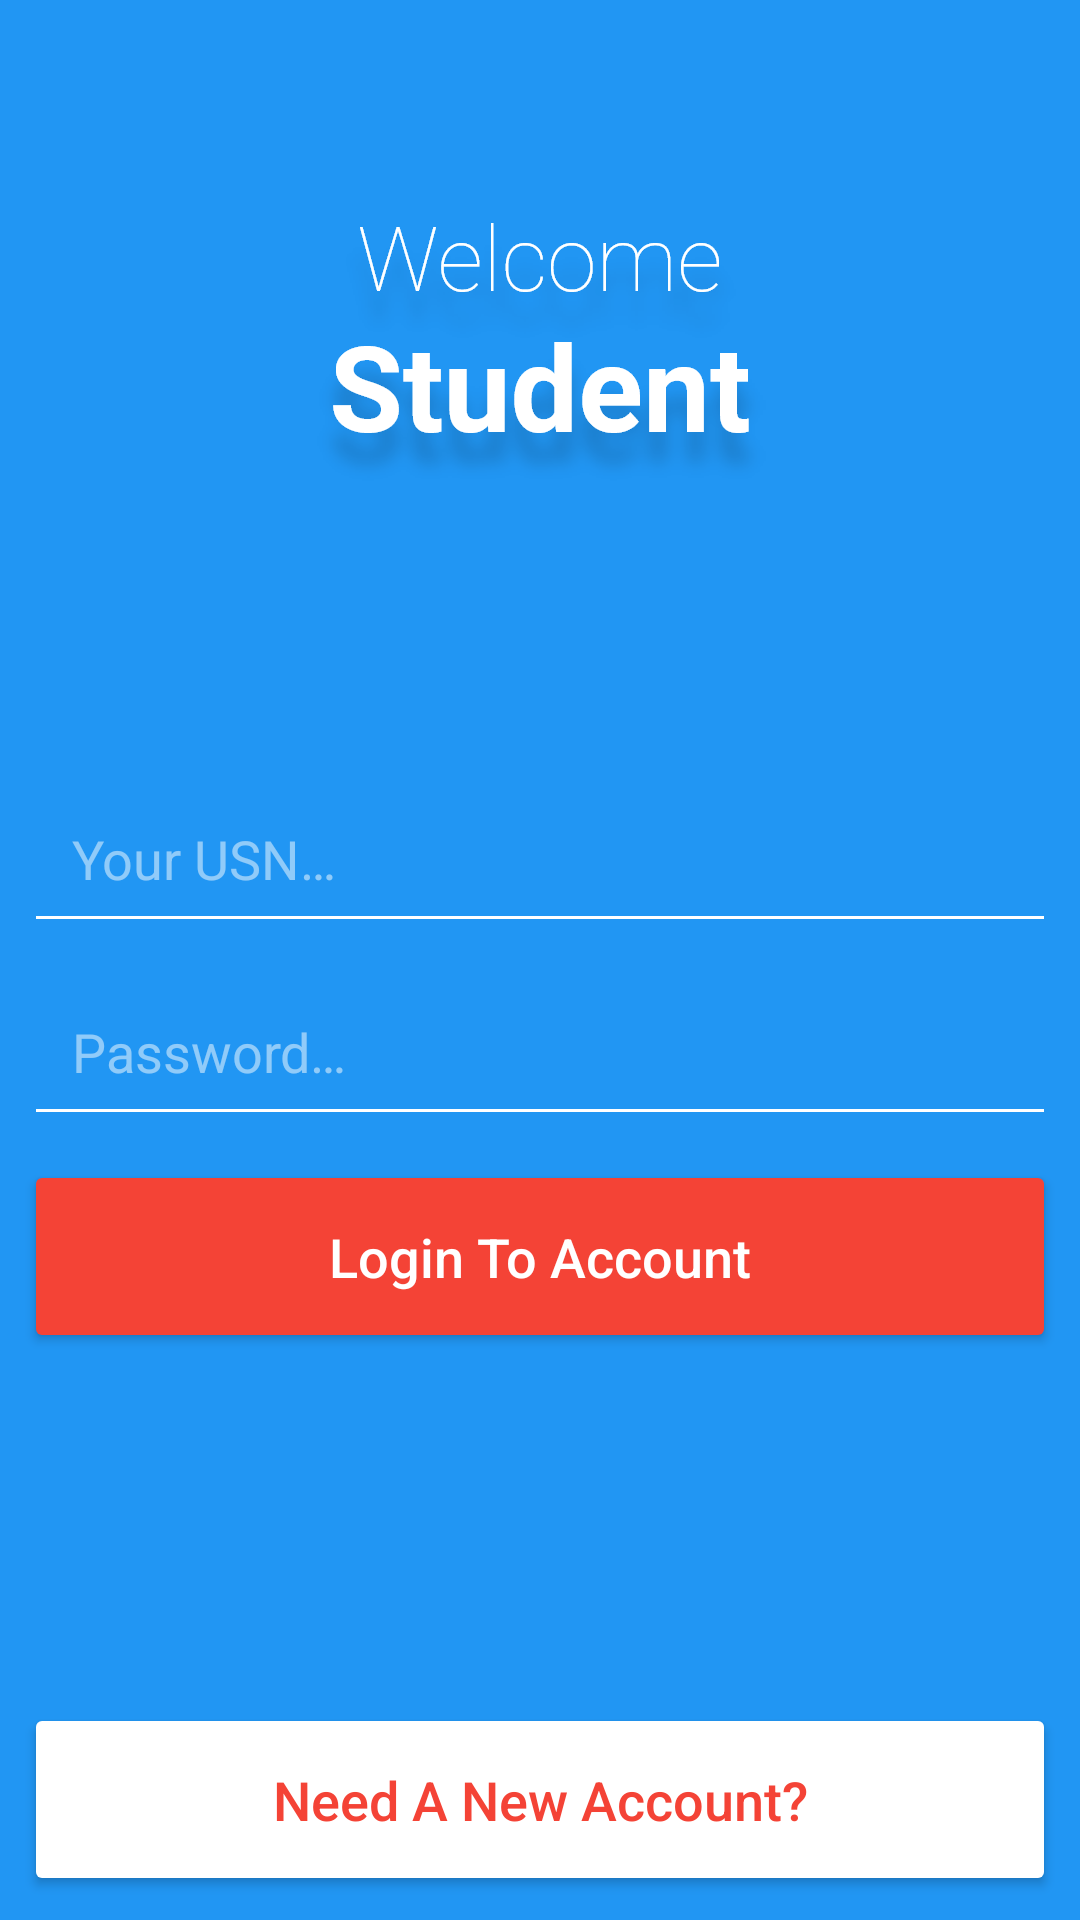

Android layout source for this screen:
<!-- AndroidManifest.xml: application theme AppTheme -->
<!-- res/layout/activity_student_login.xml -->
<?xml version="1.0" encoding="utf-8"?>
<android.support.constraint.ConstraintLayout xmlns:android="http://schemas.android.com/apk/res/android"
    xmlns:app="http://schemas.android.com/apk/res-auto"
    xmlns:tools="http://schemas.android.com/tools"
    android:layout_width="match_parent"
    android:layout_height="match_parent"
    android:background="@color/colorPrimary"
    tools:context="com.application.pradyotprakash.newattendanceapp.StudentLoginActivity">

    <ImageView
        android:id="@+id/login_page_logo"
        android:layout_width="wrap_content"
        android:layout_height="wrap_content"
        android:layout_marginEnd="8dp"
        android:layout_marginStart="8dp"
        android:layout_marginTop="64dp"
        android:contentDescription="@string/logo_login_page_description"
        app:layout_constraintEnd_toEndOf="parent"
        app:layout_constraintStart_toStartOf="parent"
        app:layout_constraintTop_toTopOf="parent"
        app:srcCompat="@drawable/login_paage_logo" />

    <EditText
        android:id="@+id/login_email"
        android:layout_width="0dp"
        android:layout_height="wrap_content"
        android:layout_marginEnd="8dp"
        android:layout_marginStart="8dp"
        android:layout_marginTop="64dp"
        android:backgroundTint="@android:color/white"
        android:ems="10"
        android:hint="@string/email_hint"
        android:padding="16dp"
        android:textColor="@android:color/white"
        android:textColorHint="@color/whitetransparent"
        android:textSize="18sp"
        app:layout_constraintEnd_toEndOf="parent"
        app:layout_constraintStart_toStartOf="parent"
        app:layout_constraintTop_toBottomOf="@+id/login_page_logo" />

    <EditText
        android:id="@+id/login_password"
        android:layout_width="0dp"
        android:layout_height="wrap_content"
        android:layout_marginEnd="8dp"
        android:layout_marginStart="8dp"
        android:layout_marginTop="8dp"
        android:backgroundTint="@android:color/white"
        android:ems="10"
        android:hint="@string/pass_hint"
        android:inputType="textPassword"
        android:padding="16dp"
        android:textColor="@android:color/white"
        android:textColorHint="@color/whitetransparent"
        android:textSize="18sp"
        app:layout_constraintEnd_toEndOf="parent"
        app:layout_constraintStart_toStartOf="parent"
        app:layout_constraintTop_toBottomOf="@+id/login_email" />

    <Button
        android:id="@+id/login_btn"
        android:layout_width="0dp"
        android:layout_height="wrap_content"
        android:layout_marginEnd="8dp"
        android:layout_marginStart="8dp"
        android:layout_marginTop="8dp"
        android:backgroundTint="@color/colorAccent"
        android:paddingBottom="20dp"
        android:paddingTop="20dp"
        android:text="@string/login_to_account_btn"
        android:textAllCaps="false"
        android:textColor="@android:color/white"
        android:textSize="18sp"
        app:layout_constraintEnd_toEndOf="parent"
        app:layout_constraintStart_toStartOf="parent"
        app:layout_constraintTop_toBottomOf="@+id/login_password" />

    <Button
        android:id="@+id/login_reg_btn"
        android:layout_width="0dp"
        android:layout_height="wrap_content"
        android:layout_marginBottom="8dp"
        android:layout_marginEnd="8dp"
        android:layout_marginStart="8dp"
        android:backgroundTint="@android:color/white"
        android:paddingBottom="20dp"
        android:paddingTop="20dp"
        android:text="@string/create_new_account_btn"
        android:textAllCaps="false"
        android:textColor="@color/colorAccent"
        android:textSize="18sp"
        app:layout_constraintBottom_toBottomOf="parent"
        app:layout_constraintEnd_toEndOf="parent"
        app:layout_constraintStart_toStartOf="parent" />

    <ProgressBar
        android:id="@+id/login_progress"
        style="?android:attr/progressBarStyleHorizontal"
        android:layout_width="0dp"
        android:layout_height="wrap_content"
        android:indeterminate="true"
        android:visibility="invisible"
        app:layout_constraintEnd_toEndOf="parent"
        app:layout_constraintStart_toStartOf="parent"
        app:layout_constraintTop_toTopOf="parent" />

</android.support.constraint.ConstraintLayout>
<!-- resources referenced by this layout -->
<resources>
  <color name="colorAccent">#f44336</color>
  <color name="colorPrimary">#2196f3</color>
  <color name="whitetransparent">#80ffffff</color>
  <!-- drawable login_paage_logo: png bitmap (drawable-hdpi, 12060 bytes) -->
  <string name="create_new_account_btn">Need A New Account?</string>
  <string name="email_hint">Your USN…</string>
  <string name="login_to_account_btn">Login To Account</string>
  <string name="logo_login_page_description">Logo Login Page</string>
  <string name="pass_hint">Password…</string>
  <style name="AppTheme" parent="Theme.AppCompat.Light.NoActionBar">
          
          <item name="colorPrimary">@color/colorPrimary</item>
          <item name="colorPrimaryDark">@color/colorPrimaryDark</item>
          <item name="colorAccent">@color/colorAccent</item>
          <item name="android:windowActivityTransitions">true</item>
      </style>
  <color name="colorPrimaryDark">#0069C0</color>
</resources>
